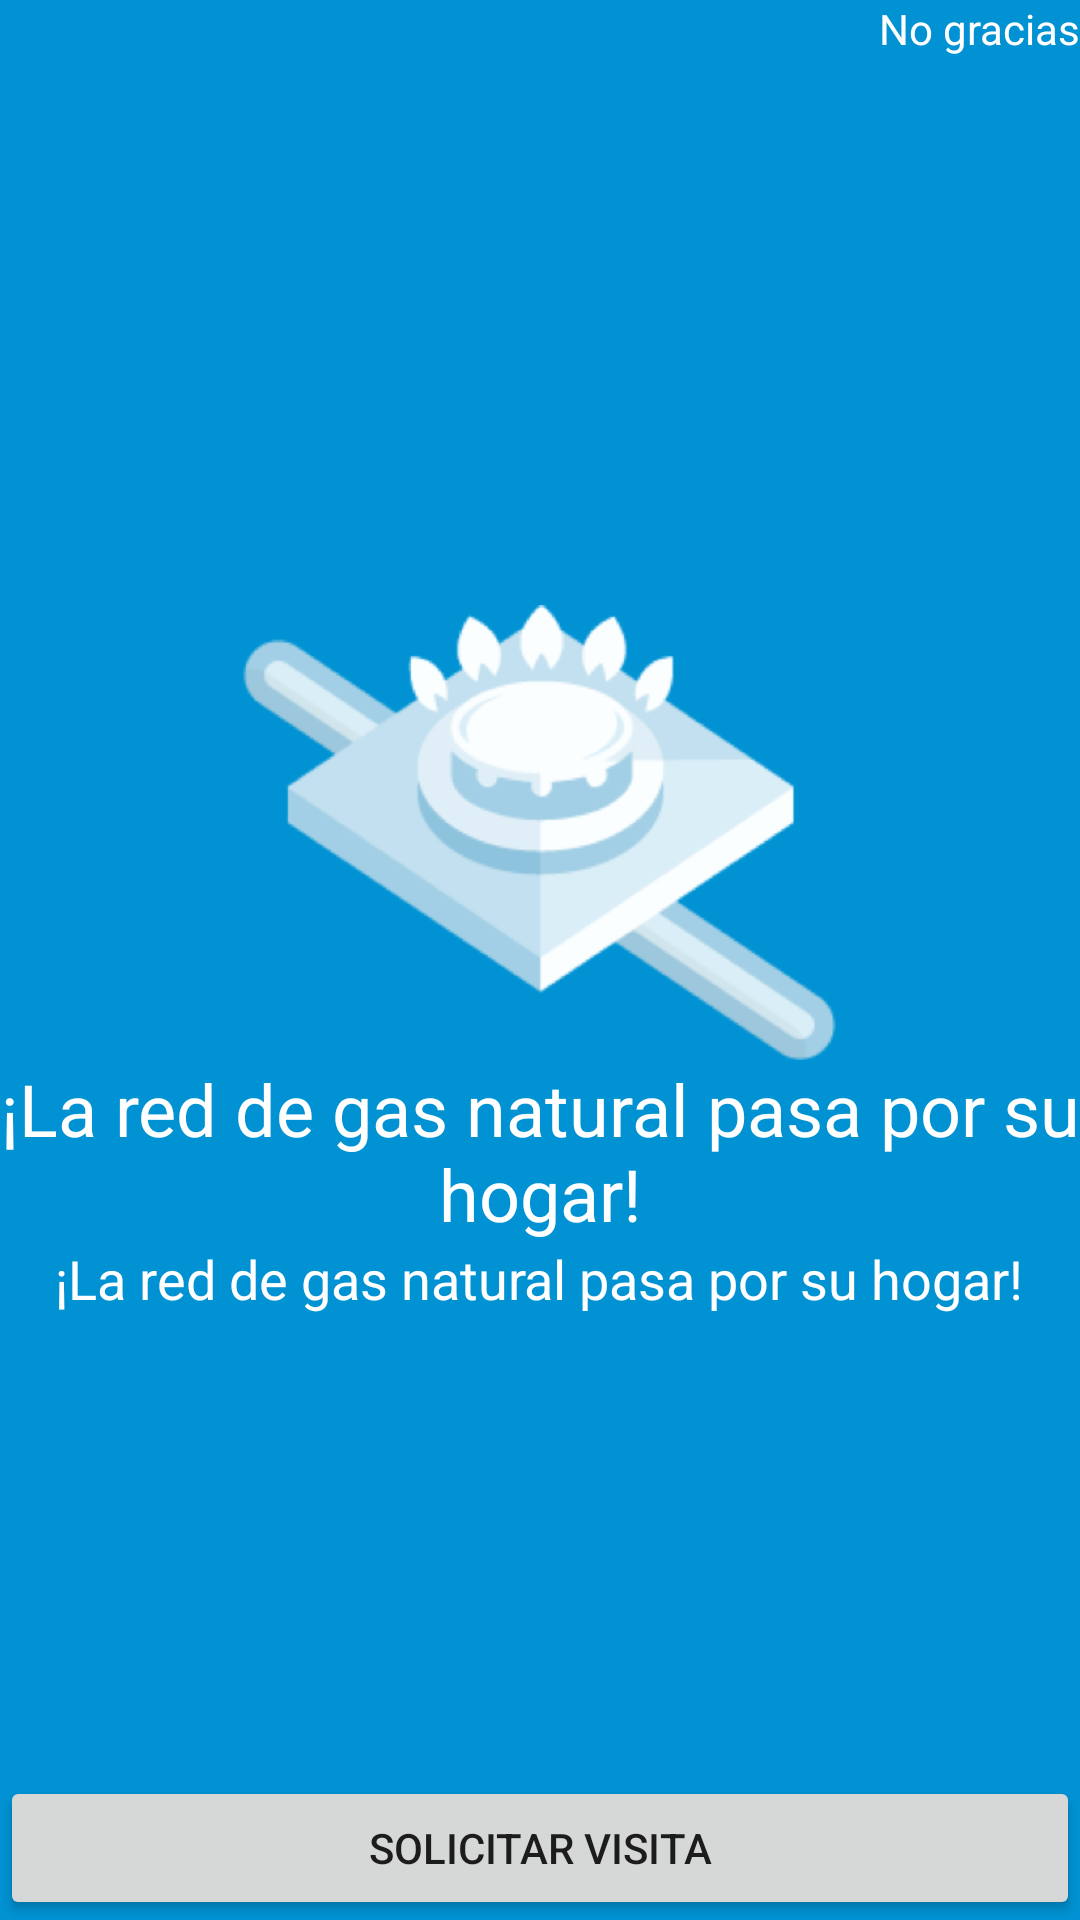

Write the Android layout XML for this screen, with the resource values it uses.
<!-- AndroidManifest.xml: application theme AppTheme -->
<!-- res/layout/activity_solictar_visita.xml -->
<?xml version="1.0" encoding="utf-8"?>
<RelativeLayout xmlns:android="http://schemas.android.com/apk/res/android"
    xmlns:tools="http://schemas.android.com/tools"
    android:layout_width="match_parent"
    android:layout_height="match_parent"
    android:background="@color/linear_mensaje"
    tools:context="com.gmd.gasnatural.presentation.activity.SolictarVisitaActivity">
    <TextView
        android:layout_width="match_parent"
        android:layout_height="wrap_content"
        android:textColor="@android:color/white"
        android:gravity="end"
        android:text="No gracias"/>
    <Button
        android:layout_width="match_parent"
        android:layout_height="wrap_content"
        android:layout_alignParentBottom="true"
        android:text="@string/btn_solicitar_visita"/>
    <LinearLayout
        android:layout_width="match_parent"
        android:layout_height="match_parent"
        android:orientation="vertical"
        android:gravity="center">
        <ImageView
            android:layout_width="wrap_content"
            android:layout_height="wrap_content"
            android:src="@mipmap/red_gas" />
        <TextView
            android:layout_width="wrap_content"
            android:layout_height="wrap_content"
            android:textSize="@dimen/sp_texto_principal_layout_mensaje"
            android:textColor="@android:color/white"
            android:textAlignment="center"
            android:text="@string/title_red_gas"/>
        <TextView
            android:layout_width="wrap_content"
            android:layout_height="wrap_content"
            android:textSize="@dimen/sp_texto_layout_mensaje"
            android:textColor="@android:color/white"
            android:textAlignment="center"
            android:text="@string/title_red_gas"/>

    </LinearLayout>
</RelativeLayout>
<!-- resources referenced by this layout -->
<resources>
  <color name="linear_mensaje">#0092d3</color>
  <dimen name="sp_texto_layout_mensaje">18sp</dimen>
  <dimen name="sp_texto_principal_layout_mensaje">24sp</dimen>
  <!-- mipmap red_gas: png bitmap (mipmap-mdpi, 11127 bytes) -->
  <string name="btn_solicitar_visita">Solicitar visita</string>
  <string name="title_red_gas">¡La red de gas natural pasa por su hogar!</string>
  <style name="AppTheme" parent="Theme.AppCompat.Light.DarkActionBar">
          
          <item name="colorPrimary">@color/colorPrimary</item>
          <item name="colorPrimaryDark">@color/colorPrimaryDark</item>
          <item name="colorAccent">@color/colorAccent</item>
      </style>
  <color name="colorPrimary">@color/blue_background</color>
  <color name="colorPrimaryDark">@color/blue_background</color>
  <color name="colorAccent">@color/blue_background</color>
  <color name="blue_background">#00296b</color>
</resources>
